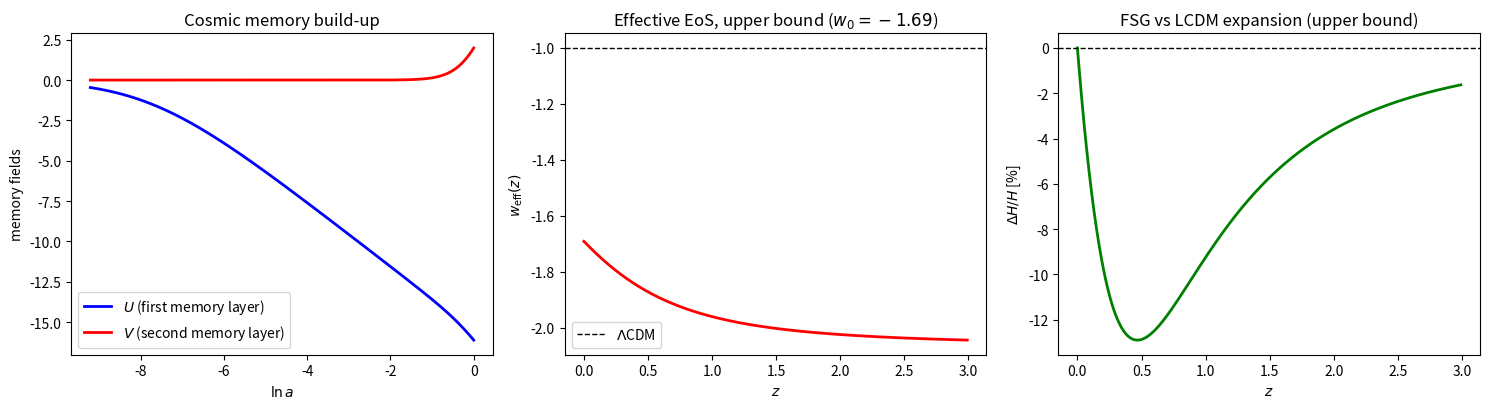

The script that saved this image:
# ==============================================================================
# FSG — Intégration cosmologique des champs mémoire U = Box^{-1}R, V = Box^{-1}U
# ==============================================================================
# Correction 1 : dérivation numérique de a0 = c H0 |V0|^{3/2} / |U0|
# Correction 5 : back-réaction au premier ordre -> w_eff(z) et Delta H / H
#
# Méthode (ordre 0) : on intègre U et V sur un fond LCDM, depuis l'ère de
# radiation profonde (R = 0 => U = V = 0), avec x = ln(a) :
#
#   U'' + (3 + h'/h) U' = -6 (h'/h + 2)          [ Box U = R ]
#   V'' + (3 + h'/h) V' = -U / h^2               [ Box V = U, V normalisé par H0^2 ]
#
# Méthode (ordre 1, BORNE SUPÉRIEURE) : la densité d'énergie sombre effective
# est supposée tracker la couche de mémoire profonde V (structure analogue au
# modèle RR de Maggiore-Mancarella 2014, où rho_DE est portée par le champ S) :
#
#   rho_DE(a) = rho_DE,0 * |V(a)| / |V(a=1)|,   w(a) = -1 - (1/3) dln rho_DE/dln a
#
# ATTENTION : ce proxy néglige les termes dérivatifs compensateurs du tenseur
# énergie-impulsion non-local ; il SURESTIME donc |w+1| et Delta H/H. Il fournit
# une borne supérieure. La borne inférieure est le benchmark du modèle RR
# (traitement covariant complet de la même famille d'opérateurs) : w0 ~ -1.14,
# Delta H/H ~ 1-2 % (Maggiore & Mancarella 2014 ; Dirian et al. 2014).
# Le résultat STRUCTUREL robuste, indépendant du proxy : toute densité de
# mémoire monotone croissante implique w < -1 (comportement fantôme).
# ==============================================================================

import numpy as np
import matplotlib.pyplot as plt
from scipy.integrate import solve_ivp

# --- Cosmologie de fond (Planck 2018) ---
H0_kms = 67.4                 # km/s/Mpc
Omega_m = 0.315
Omega_r = 9.0e-5
Omega_L = 1.0 - Omega_m - Omega_r
c_light = 2.998e8             # m/s
Mpc = 3.0857e22               # m
H0_SI = H0_kms * 1e3 / Mpc    # s^-1

def h2(x):
    a = np.exp(x)
    return Omega_r / a**4 + Omega_m / a**3 + Omega_L

def dlnh_dx(x):
    a = np.exp(x)
    dh2 = -4 * Omega_r / a**4 - 3 * Omega_m / a**3
    return 0.5 * dh2 / h2(x)

def rhs(x, y):
    """y = [U, U', V, V']"""
    U, Up, V, Vp = y
    q = dlnh_dx(x)
    Upp = -(3 + q) * Up - 6 * (q + 2)
    Vpp = -(3 + q) * Vp - U / h2(x)
    return [Up, Upp, Vp, Vpp]

# --- Intégration depuis l'ère de radiation (R ~ 0 => U = V = 0) ---
x_ini, x_end = np.log(1e-7), 0.0
sol = solve_ivp(rhs, (x_ini, x_end), [0, 0, 0, 0],
                dense_output=True, rtol=1e-10, atol=1e-12, max_step=0.01)

x = np.linspace(np.log(1e-4), 0.0, 4000)
U, Up, V, Vp = sol.sol(x)
U0, V0 = U[-1], V[-1]

print("=" * 70)
print("CHAMPS MÉMOIRE AUJOURD'HUI (fond LCDM, ordre 0)")
print(f"  U(a=1) = {U0:+.4f}   (Deser-Woodard : X ~ -14, ordre de grandeur OK)")
print(f"  V(a=1) = {V0:+.4f}")

# --- Correction 1 : échelle d'accélération a0 ---
a0_pred = c_light * H0_SI * abs(V0)**1.5 / abs(U0)
a0_obs = 1.2e-10
print("-" * 70)
print("ÉCHELLE D'ACCÉLÉRATION")
print(f"  a0 = c H0 |V0|^(3/2) / |U0| = {a0_pred:.3e} m/s^2")
print(f"  a0 observé (McGaugh)        = {a0_obs:.3e} m/s^2")
print(f"  écart : {100 * (a0_pred / a0_obs - 1):+.1f} %")

# --- Correction 5 : back-réaction au premier ordre ---
# rho_DE portée par |V|, normalisée à Omega_L aujourd'hui
lnV = np.log(np.abs(V) + 1e-30)
dlnV_dx = np.gradient(lnV, x)
w_eff = -1.0 - dlnV_dx / 3.0
w0 = w_eff[-1]

Omega_DE = Omega_L * np.abs(V) / abs(V0)
a = np.exp(x)
z = 1.0 / a - 1.0
h2_fsg = Omega_r / a**4 + Omega_m / a**3 + Omega_DE
dH_over_H = np.sqrt(h2_fsg / h2(x)) - 1.0

mask = (z > 0.5) & (z < 2.0)
print("-" * 70)
print("ÉQUATION D'ÉTAT EFFECTIVE (proxy V-tracking = BORNE SUPÉRIEURE)")
print(f"  w0 = w_eff(z=0)             = {w0:+.3f}   [borne sup. ; benchmark RR : -1.14]")
print(f"  w_eff(z=0.5)                = {np.interp(0.5, z[::-1], w_eff[::-1]):+.3f}")
print(f"  Delta H/H  max (0.5<z<2)    = {100 * np.max(np.abs(dH_over_H[mask])):.2f} %   [borne sup. ; benchmark RR : 1-2 %]")
print(f"  Delta H/H  (z=1)            = {100 * np.interp(1.0, z[::-1], dH_over_H[::-1]):+.2f} %")
print("  => Prédiction structurelle robuste : w0 < -1 (mémoire croissante)")
print("=" * 70)

# --- Figures ---
fig, axes = plt.subplots(1, 3, figsize=(15, 4.2))

axes[0].plot(x, U, 'b-', lw=2, label=r'$U$ (first memory layer)')
axes[0].plot(x, V, 'r-', lw=2, label=r'$V$ (second memory layer)')
axes[0].set_xlabel(r'$\ln a$'); axes[0].set_ylabel('memory fields')
axes[0].legend(); axes[0].set_title('Cosmic memory build-up')

zm = z < 3
axes[1].plot(z[zm], w_eff[zm], 'r-', lw=2)
axes[1].axhline(-1, color='k', ls='--', lw=1, label=r'$\Lambda$CDM')
axes[1].set_xlabel(r'$z$'); axes[1].set_ylabel(r'$w_{\rm eff}(z)$')
axes[1].legend(); axes[1].set_title(f'Effective EoS, upper bound ($w_0={w0:.2f}$)')

axes[2].plot(z[zm], 100 * dH_over_H[zm], 'g-', lw=2)
axes[2].axhline(0, color='k', ls='--', lw=1)
axes[2].set_xlabel(r'$z$'); axes[2].set_ylabel(r'$\Delta H/H$ [%]')
axes[2].set_title('FSG vs LCDM expansion (upper bound)')

plt.tight_layout()
plt.savefig('fig_friedmann_fsg.pdf', dpi=300, bbox_inches='tight')
plt.savefig('fig_friedmann_fsg.png', dpi=150, bbox_inches='tight')
print("Figures : fig_friedmann_fsg.pdf / .png")
